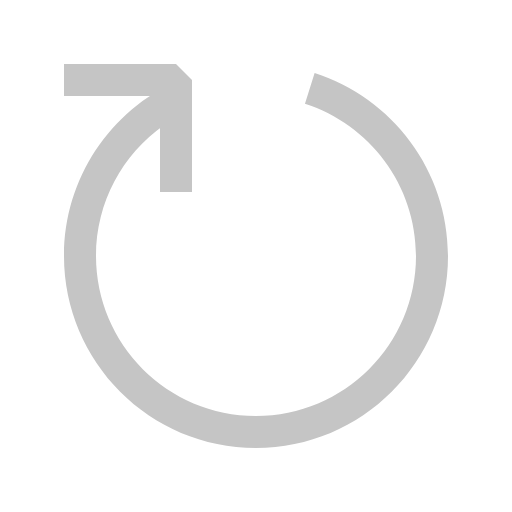
t = 0.00 s
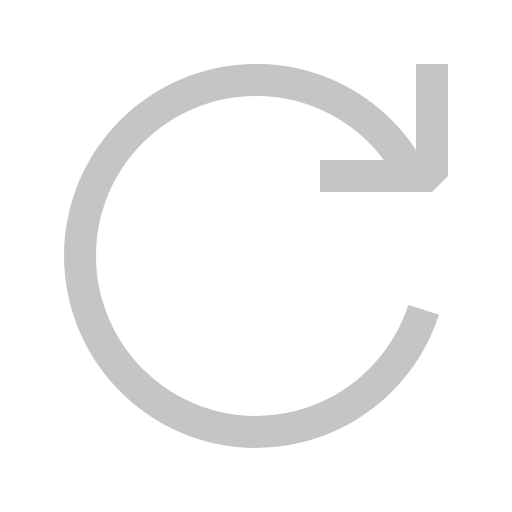
t = 0.25 s
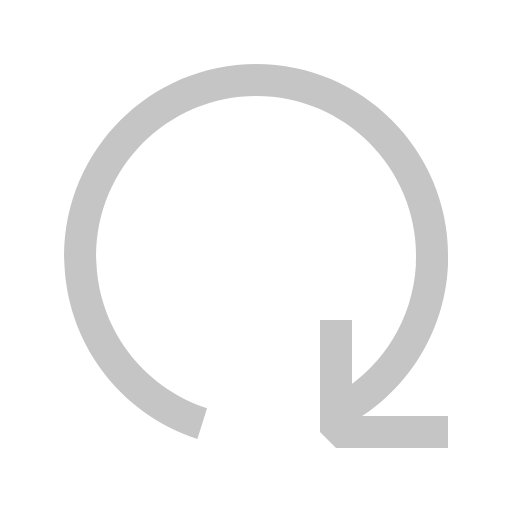
t = 0.50 s
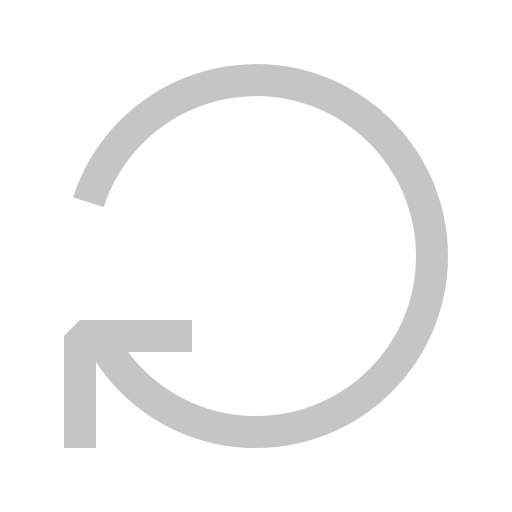
t = 0.75 s

The animated SVG that drew these frames (rendered in a browser with its animation timeline set to each time). Animation: 1 CSS @keyframes rule; one cycle of 1.00 s, repeats indefinitely.

<?xml version="1.0" encoding="utf-8"?>
<svg width="16" height="16" viewBox="0 0 16 16" fill="none" xmlns="http://www.w3.org/2000/svg">
<defs>
<style type="text/css"><![CDATA[
g { transform-origin: 8px 8px; animation: 1s linear infinite rotate; }
@keyframes rotate { from { transform: rotate(0); } to { transform: rotate(1turn); } }
]]></style>
</defs>
<g>
<path fill-rule="evenodd" clip-rule="evenodd" d="M5.56253 2.5158C3.46348 3.45013 2 5.55417 2 8.00002C2 11.3137 4.68629 14 8 14C11.3137 14 14 11.3137 14 8.00002C14 5.32522 12.2497 3.05922 9.83199 2.28485L9.52968 3.23835C11.5429 3.88457 13 5.77213 13 8.00002C13 10.7614 10.7614 13 8 13C5.23858 13 3 10.7614 3 8.00002C3 6.31107 3.83742 4.8177 5.11969 3.91248L5.56253 2.5158Z" fill="#C5C5C5"/>
<path fill-rule="evenodd" clip-rule="evenodd" d="M5 3H2V2H5.5L6 2.5V6H5V3Z" fill="#C5C5C5"/>
</g>
</svg>
